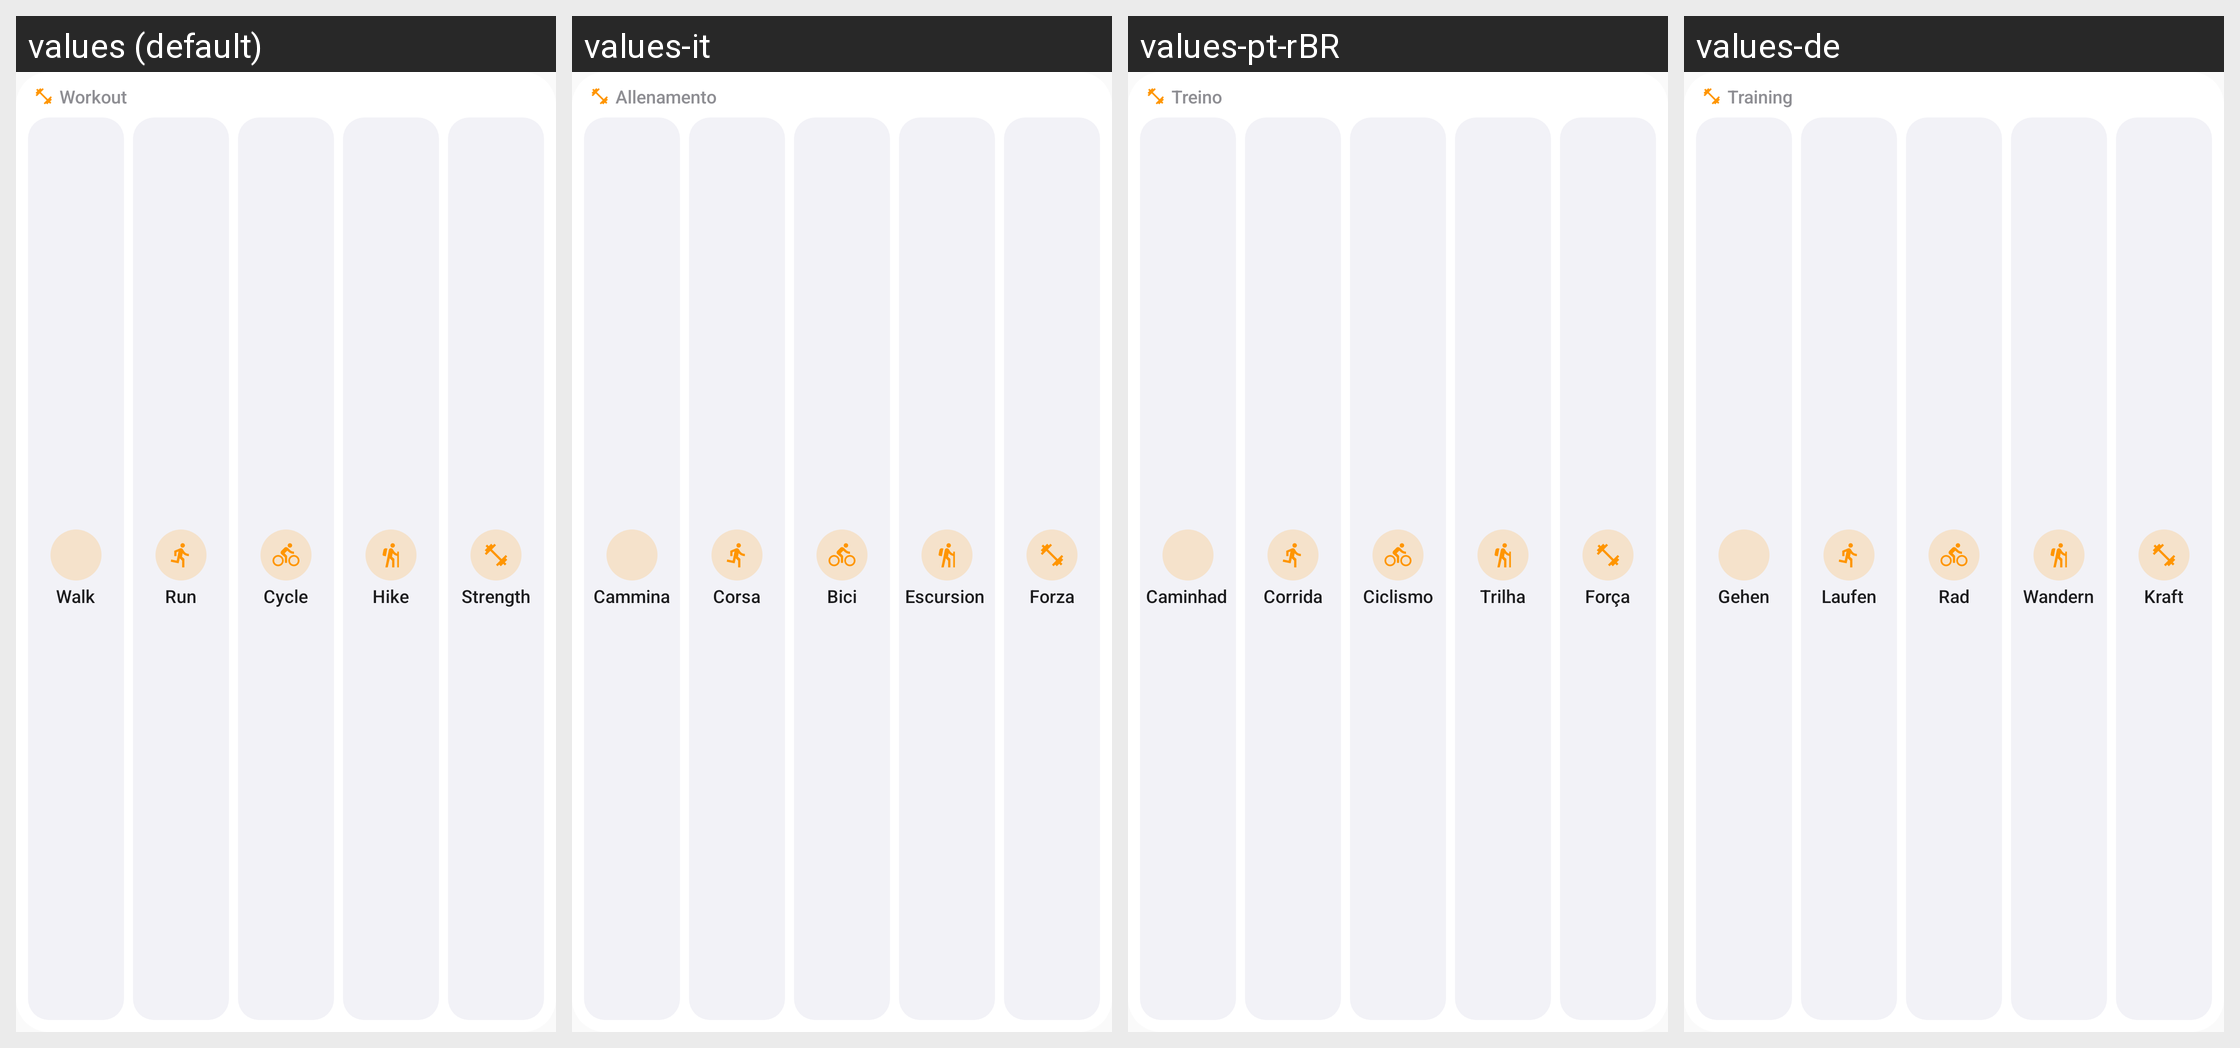

Locale-by-locale string values for the Android screen shown in this grid:
Android screen res/layout/widget_preview_workout.xml rendered under 4 locales, left to right: values (default), values-it, values-pt-rBR, values-de. Device: Nexus 5 (rendered at 1080×1920; each locale shown at half size, 540×960, under a caption strip naming it); theme Theme.Ayuvo.
Other locales in the repository, not shown: values-ar, values-az, values-cs, values-es, values-fr, values-hi, values-ja, values-ko, values-nl, values-pl, values-ro, values-ru, values-uk, values-zh-rCN.
Strings drawn on this screen, with the default value and each locale's value (text and hints the layout hard-codes, and strings that could not be matched under every locale, appear in the picture but are not listed):

widget_workout_title
  values: Workout
  values-it: Allenamento
  values-pt-rBR: Treino
  values-de: Training

widget_workout_walk
  values: Walk
  values-it: Cammina
  values-pt-rBR: Caminhada
  values-de: Gehen

widget_workout_run
  values: Run
  values-it: Corsa
  values-pt-rBR: Corrida
  values-de: Laufen

widget_workout_cycle
  values: Cycle
  values-it: Bici
  values-pt-rBR: Ciclismo
  values-de: Rad

widget_workout_hike
  values: Hike
  values-it: Escursione
  values-pt-rBR: Trilha
  values-de: Wandern

widget_workout_strength
  values: Strength
  values-it: Forza
  values-pt-rBR: Força
  values-de: Kraft
